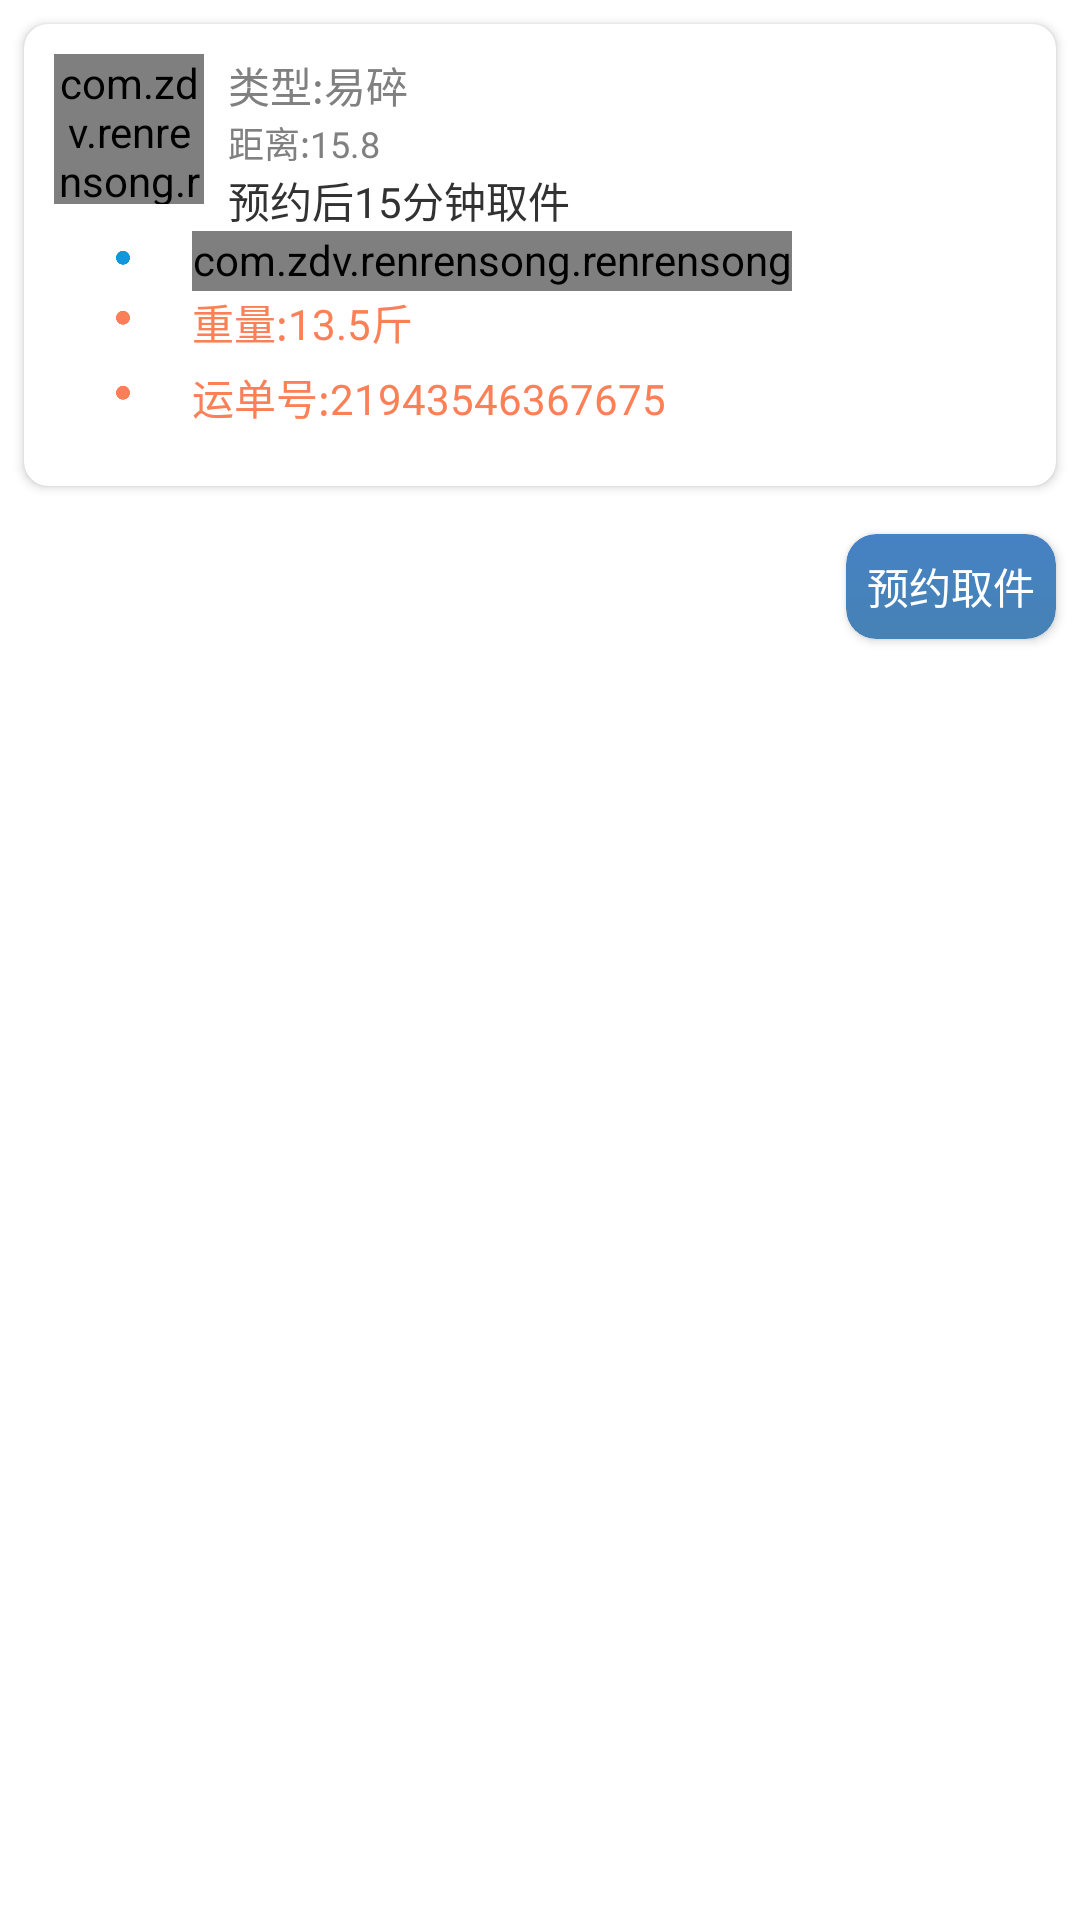

The Android layout XML behind this screen, and the referenced resources:
<!-- AndroidManifest.xml: application theme StyledIndicators -->
<!-- res/layout/fetch_item_lay.xml -->
<?xml version="1.0" encoding="utf-8"?>
<RelativeLayout xmlns:android="http://schemas.android.com/apk/res/android"
    xmlns:app="http://schemas.android.com/apk/res-auto"
    android:layout_width="match_parent"
    android:layout_height="wrap_content"
    android:maxHeight="300dp"
    android:orientation="vertical">

    <android.support.v7.widget.CardView xmlns:app="http://schemas.android.com/apk/res-auto"
        android:id="@+id/fetch_item_lay_"
        android:layout_width="match_parent"
        android:layout_height="wrap_content"


        android:layout_margin="8dp"
        app:cardBackgroundColor="@color/white"
        app:cardCornerRadius="8dp">

        <LinearLayout

            android:layout_width="match_parent"
            android:layout_height="wrap_content"
            android:layout_margin="10dp"

            android:orientation="vertical">

            <LinearLayout
                android:layout_width="match_parent"
                android:layout_height="wrap_content"
                android:layout_gravity="center"

                android:orientation="horizontal">

                <com.zdv.renrensong.renrensong.customView.RoundImageView
                    android:id="@+id/fetch_item_icon"
                    android:layout_width="50dp"
                    android:layout_height="50dp"
                    android:src="@drawable/express" />

                <LinearLayout
                    android:layout_width="wrap_content"
                    android:layout_height="wrap_content"
                    android:layout_gravity="center"
                    android:layout_marginLeft="8dp"
                    android:orientation="vertical">

                    <TextView
                        android:id="@+id/fetch_item_type"
                        android:layout_width="wrap_content"
                        android:layout_height="wrap_content"
                        android:text="类型:易碎"
                        android:textColor="@color/gray"
                        android:textSize="14sp" />
                    <TextView
                        android:id="@+id/fetch_item_price"
                        android:layout_width="wrap_content"
                        android:layout_height="wrap_content"

                        android:maxLines="1"
                        android:text="距离:15.8"
                        android:textColor="@color/gray"
                        android:textSize="12sp" />
                    <TextView
                        android:id="@+id/fetch_item_discribe"
                        android:layout_width="wrap_content"
                        android:layout_height="wrap_content"
                        android:text="预约后15分钟取件"
                        android:textSize="14sp" />
                </LinearLayout>
            </LinearLayout>

            <LinearLayout
                android:layout_width="match_parent"
                android:layout_height="20dp"
                android:layout_gravity="center|left"
                android:layout_marginLeft="8dp"

                android:clickable="true"
                android:focusable="true"
                android:focusableInTouchMode="true"

                android:orientation="horizontal">

                <ImageView
                    android:layout_width="30dp"
                    android:layout_height="30dp"
                    android:layout_gravity="center"
                    android:src="@drawable/dot_1" />

                <com.zdv.renrensong.renrensong.customView.EllipsizeTextView
                    android:id="@+id/fetch_item_time"
                    android:layout_width="200dp"
                    android:layout_height="wrap_content"
                    android:layout_gravity="center"
                    android:layout_marginLeft="8dp"

                    android:text="今天 12:55 长安社区一栋-龙海小区"
                    android:singleLine="true"
                    android:ellipsize="start"
                    android:focusableInTouchMode="true"
                    android:focusable="true"
                    android:textColor="@color/word1"
                    android:textSize="12sp" />
            </LinearLayout>

            <LinearLayout
                android:layout_width="match_parent"
                android:layout_height="20dp"
                android:layout_gravity="center|left"
                android:layout_marginLeft="8dp"
                android:orientation="horizontal">

                <ImageView
                    android:layout_width="30dp"
                    android:layout_height="30dp"
                    android:layout_gravity="center"
                    android:src="@drawable/dot" />

                <TextView
                    android:id="@+id/fetch_item_weight"
                    android:layout_width="wrap_content"
                    android:layout_height="wrap_content"
                    android:layout_gravity="center"
                    android:layout_marginLeft="8dp"

                    android:text="重量:13.5斤"
                    android:textColor="@color/word1"
                    android:textSize="14sp" />
            </LinearLayout>

            <LinearLayout
                android:layout_width="match_parent"
                android:layout_height="30dp"
                android:layout_gravity="center|left"
                android:layout_marginBottom="5dp"
                android:layout_marginLeft="8dp"
                android:orientation="horizontal">

                <LinearLayout
                    android:layout_width="match_parent"
                    android:layout_height="20dp"
                    android:layout_gravity="left|center_vertical"
                    android:layout_weight="1"
                    android:orientation="horizontal">

                    <ImageView
                        android:layout_width="30dp"
                        android:layout_height="30dp"
                        android:layout_gravity="center"
                        android:src="@drawable/dot" />

                    <TextView
                        android:id="@+id/fetch_item_order_no"
                        android:layout_width="wrap_content"
                        android:layout_height="wrap_content"
                        android:layout_gravity="center"
                        android:layout_marginLeft="8dp"
                        android:text="运单号:21943546367675"
                        android:textColor="@color/word1"
                        android:textSize="14sp" />
                </LinearLayout>


            </LinearLayout>
        </LinearLayout>
    </android.support.v7.widget.CardView>

    <android.support.v7.widget.CardView
        xmlns:app="http://schemas.android.com/apk/res-auto"
        android:id="@+id/fetch_item_btn_lay"
        android:layout_width="wrap_content"
        android:layout_height="wrap_content"

        android:layout_alignParentRight="true"
        android:layout_margin="8dp"
        android:visibility="visible"
        app:cardBackgroundColor="@color/white"
        app:cardCornerRadius="10dp"
        android:layout_below="@id/fetch_item_lay_">
            <Button
                android:id="@+id/fetch_item_date"
                android:layout_width="70dp"
                android:layout_height="35dp"
                android:text="预约取件"
                android:background="@drawable/big_btn_backgroud"
                android:textColor="@color/white" />
    </android.support.v7.widget.CardView>
</RelativeLayout>
<!-- resources referenced by this layout -->
<resources>
  <color name="gray">#808080</color>
  <color name="white">#FFFFFF</color>
  <color name="word1">#FB8057</color>
  <!-- drawable big_btn_backgroud (drawable) -->
  <?xml version="1.0" encoding="utf-8"?>
  <selector xmlns:android="http://schemas.android.com/apk/res/android">
  
      <item android:state_pressed="true" android:state_enabled="false">
          <shape>
              <gradient android:angle="270" android:endColor="#994682B4"
                  android:startColor="#994682c4" />
              <size android:height="60dp" android:width="320dp" />
              <corners android:radius="10dp" />
          </shape>
      </item>
      <item android:state_pressed="false" android:state_enabled="false">
          <shape>
              <gradient android:angle="270" android:endColor="#FF4682B4"
                  android:startColor="#FF4682B4" />
              <size android:height="60dp" android:width="320dp" />
              <corners android:radius="10dp" />
          </shape>
      </item>
      <item android:state_pressed="false" android:state_enabled="true">
          <shape>
              <gradient android:angle="270" android:endColor="#FF4682B4"
                  android:startColor="#FF4682c4" />
              <size android:height="60dp" android:width="320dp" />
              <corners android:radius="10dp" />
          </shape>
      </item>
      <item android:state_pressed="true" android:state_enabled="true">
          <shape>
              <gradient android:angle="270" android:endColor="#994682B4"
                  android:startColor="#994682c4" />
              <size android:height="60dp" android:width="320dp" />
              <corners android:radius="10dp" />
          </shape>
      </item>
  </selector>
  <!-- drawable dot: png bitmap (drawable-hdpi, 2576 bytes) -->
  <!-- drawable dot_1: png bitmap (drawable-hdpi, 2612 bytes) -->
  <!-- drawable express: png bitmap (drawable-hdpi, 6737 bytes) -->
  <style name="StyledIndicators" parent="@android:style/Theme.Light.NoTitleBar">
          <item name="vpiTabPageIndicatorStyle">@style/CustomTabPageIndicator</item>
      </style>
  <style name="CustomTabPageIndicator" parent="Widget.TabPageIndicator">
          <item name="android:background">@drawable/tab_indicator</item>
          <item name="android:textSize">16.0sp</item>
          <item name="android:paddingLeft">8.0dip</item>
  
          <item name="android:paddingRight">8.0dip</item>
          <item name="android:fadingEdge">horizontal</item>
          <item name="android:fadingEdgeLength">8.0dip</item>
          <item name="android:minWidth">70.0dip</item>
          <item name="android:textAppearance">@style/CustomTabPageIndicator.Text</item>
      </style>
  <!-- drawable tab_indicator (drawable) -->
  <?xml version="1.0" encoding="utf-8"?>
  <selector xmlns:android="http://schemas.android.com/apk/res/android">
      
      <item android:state_focused="false" android:state_selected="false" android:state_pressed="false" android:drawable="@drawable/tab_unselected_zdv" />
      <item android:state_focused="false" android:state_selected="true"  android:state_pressed="false" android:drawable="@drawable/tab_selected_zdv" />
  
      
      <item android:state_focused="true" android:state_selected="false" android:state_pressed="true" android:drawable="@drawable/tab_selected_zdv" />
      <item android:state_focused="true" android:state_selected="true"  android:state_pressed="true" android:drawable="@drawable/tab_selected_zdv" />
  </selector>
  <style name="CustomTabPageIndicator.Text" parent="android:TextAppearance.Medium">
          <item name="android:typeface">monospace</item>
          <item name="android:textColor">@color/vpi__dark_theme2</item>
      </style>
</resources>
